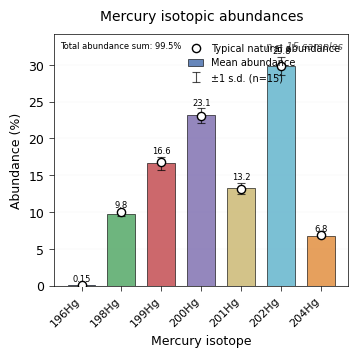

Generate this figure with matplotlib:
import pandas as pd
import numpy as np
import matplotlib.pyplot as plt
import matplotlib.patches as mpatches
from matplotlib import rcParams

# 设置Nature风格的全局参数
rcParams['font.family'] = 'sans-serif'
rcParams['font.sans-serif'] = ['Arial', 'Helvetica', 'DejaVu Sans']
rcParams['font.size'] = 9
rcParams['axes.linewidth'] = 0.5
rcParams['xtick.major.width'] = 0.5
rcParams['ytick.major.width'] = 0.5
rcParams['xtick.direction'] = 'out'
rcParams['ytick.direction'] = 'out'
rcParams['legend.frameon'] = False
rcParams['legend.fontsize'] = 8
rcParams['figure.dpi'] = 300

# 设置随机种子以保证结果可重现
np.random.seed(42)

# 汞的稳定同位素及其天然丰度参考范围（用于模拟真实数据）
mercury_isotopes = {
    '196Hg': {'typical_abundance': 0.15, 'unit': '%', 'color': '#4C72B0'},
    '198Hg': {'typical_abundance': 10.00, 'unit': '%', 'color': '#55A868'},
    '199Hg': {'typical_abundance': 16.87, 'unit': '%', 'color': '#C44E52'},
    '200Hg': {'typical_abundance': 23.10, 'unit': '%', 'color': '#8172B2'},
    '201Hg': {'typical_abundance': 13.18, 'unit': '%', 'color': '#CCB974'},
    '202Hg': {'typical_abundance': 29.86, 'unit': '%', 'color': '#64B5CD'},
    '204Hg': {'typical_abundance': 6.87, 'unit': '%', 'color': '#E28F41'}
}

# 生成模拟数据：假设有15个样品，每个同位素的丰度在典型值附近波动
num_samples = 15
simulated_data = {}

for isotope, info in mercury_isotopes.items():
    typical = info['typical_abundance']
    # 添加 ±5% 的相对波动（正态分布），并保证丰度非负
    abundances = np.random.normal(loc=typical, scale=typical * 0.05, size=num_samples)
    abundances = np.maximum(abundances, 0)  # 确保没有负值
    simulated_data[isotope] = abundances

# 转换为DataFrame
df = pd.DataFrame(simulated_data)

# 计算每个同位素的统计量
mean_abundances = df.mean(axis=0)
std_abundances = df.std(axis=0)
sem_abundances = df.sem(axis=0)  # 标准误
typical_abundances = [mercury_isotopes[iso]['typical_abundance'] for iso in mean_abundances.index]

# 创建图形 - Nature风格通常采用单栏宽度（约8.9cm = 3.5英寸）
fig, ax = plt.subplots(figsize=(3.5, 3.5))

# 设置x轴位置
x_pos = np.arange(len(mean_abundances))
width = 0.7  # 柱宽

# 绘制柱状图（平均丰度）
bars = ax.bar(x_pos, mean_abundances, width, 
              color=[mercury_isotopes[iso]['color'] for iso in mean_abundances.index],
              edgecolor='black', linewidth=0.5, alpha=0.85,
              label='Mean abundance')

# 添加误差棒（标准偏差，反映样品间自然变异）
errorbars = ax.errorbar(x_pos, mean_abundances, yerr=std_abundances,
                        fmt='none', ecolor='black', capsize=3, capthick=0.8,
                        elinewidth=0.8, alpha=0.7, label='±1 s.d. (n=15)')

# 添加理论典型值作为参考点
ax.scatter(x_pos, typical_abundances, marker='o', s=35, 
           facecolors='white', edgecolors='black', linewidths=1,
           zorder=3, label='Typical natural abundance')

# 设置坐标轴标签和标题
ax.set_ylabel('Abundance (%)', fontsize=9, fontweight='normal')
ax.set_xlabel('Mercury isotope', fontsize=9, fontweight='normal')

# 设置x轴刻度标签
ax.set_xticks(x_pos)
ax.set_xticklabels(mean_abundances.index, rotation=45, ha='right', fontsize=8)

# 设置y轴范围（留出一些空间给误差棒）
y_max = max(mean_abundances + std_abundances) * 1.1
ax.set_ylim(0, y_max)

# 添加次要网格线（Nature风格通常有浅色网格）
ax.yaxis.grid(True, linestyle='-', alpha=0.15, linewidth=0.3)
ax.set_axisbelow(True)  # 网格线在图形下方

# 添加图例
legend = ax.legend(loc='upper right', frameon=False, fontsize=7, handlelength=1.5)

# 添加样本量注释
ax.text(0.98, 0.97, f'n = {num_samples} samples', transform=ax.transAxes,
        fontsize=7, verticalalignment='top', horizontalalignment='right',
        fontstyle='italic', color='#555555')

# 可选：添加每个柱子上方的平均丰度数值
for i, (bar, mean_val, std_val) in enumerate(zip(bars, mean_abundances, std_abundances)):
    if mean_val > 1:  # 数值较大时显示整数部分
        label = f'{mean_val:.1f}'
    else:  # 数值较小时显示两位小数
        label = f'{mean_val:.2f}'
    ax.text(bar.get_x() + bar.get_width()/2, bar.get_height() + std_val + 0.2,
            label, ha='center', va='bottom', fontsize=6, color='black')

# 添加一个简短的注释框（Nature风格有时会包含关键统计信息）
stats_text = f"Total abundance sum: {mean_abundances.sum():.1f}%"
props = dict(boxstyle='round', facecolor='white', alpha=0.8, edgecolor='none')
ax.text(0.02, 0.97, stats_text, transform=ax.transAxes, fontsize=6,
        verticalalignment='top', bbox=props)

# 设置标题（Nature文章通常不设主标题，用图注代替，但这里添加一个简洁的）
ax.set_title('Mercury isotopic abundances', fontsize=10, fontweight='normal', pad=10)

# 调整布局，确保标签完整显示
plt.tight_layout(pad=0.5)

# 保存为高分辨率图片（适用于Nature投稿）
plt.savefig('mercury_isotope_abundances_nature_style.png', dpi=600, bbox_inches='tight', 
            facecolor='white', edgecolor='none')
plt.savefig('mercury_isotope_abundances_nature_style.pdf', bbox_inches='tight', 
            facecolor='white', edgecolor='none')

# 显示图形
plt.show()

# 打印统计摘要
print("\n" + "=" * 60)
print("汞同位素丰度统计分析")
print("=" * 60)
print(f"{'Isotope':<8} {'Mean (%)':<10} {'Std Dev (%)':<12} {'Typical (%)':<12} {'Deviation (%)':<12}")
print("-" * 60)
for iso, mean_val, std_val, typ_val in zip(mean_abundances.index, mean_abundances, std_abundances, typical_abundances):
    print(f"{iso:<8} {mean_val:<10.3f} {std_val:<12.3f} {typ_val:<12.3f} {(mean_val-typ_val):<12.3f}")
print("=" * 60)
print(f"总丰度和: {mean_abundances.sum():.2f}% (理论值应为100%)")
print(f"数据范围: {num_samples} 个独立样品")
print("图形已保存为: mercury_isotope_abundances_nature_style.png/pdf")
print("=" * 60)
